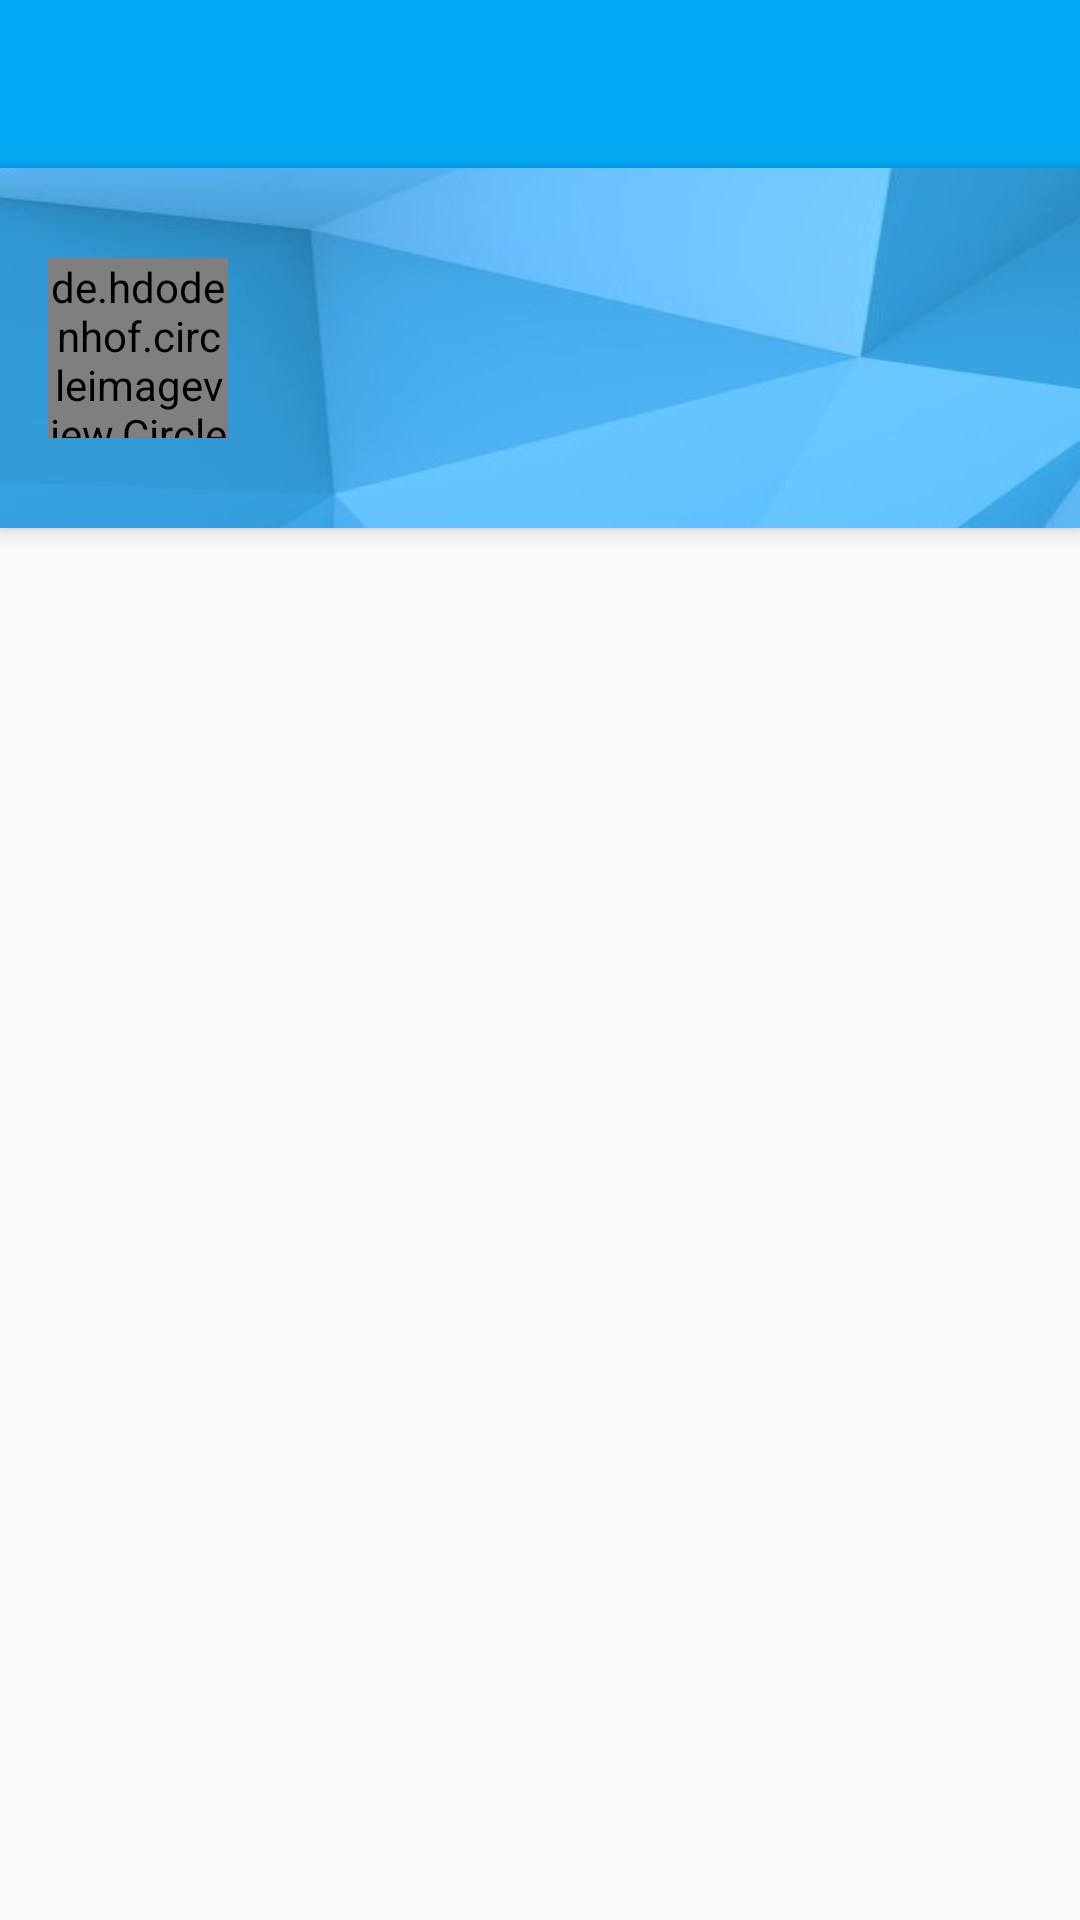

Write the Android layout XML for this screen, with the resource values it uses.
<!-- AndroidManifest.xml: application theme AppTheme -->
<!-- res/layout/activity_friend_audio_list.xml -->
<?xml version="1.0" encoding="utf-8"?>
<RelativeLayout xmlns:android="http://schemas.android.com/apk/res/android"
                xmlns:tools="http://schemas.android.com/tools"
                xmlns:app="http://schemas.android.com/apk/res-auto"
                android:orientation="vertical"
                android:layout_width="match_parent"
                android:layout_height="match_parent"
        >

    <android.support.v7.widget.Toolbar
            android:id="@+id/toolbar_friend_audio_activity"
            android:layout_height="56dp"
            android:layout_width="match_parent"
            android:minHeight="?attr/actionBarSize"
            android:background="@color/colorPrimary"
            app:theme="@style/ThemeOverlay.AppCompat.Dark.ActionBar"
            />

    <LinearLayout android:id="@+id/header"
                  android:layout_width="match_parent"
                  android:layout_height="120dp"
                  android:background="@drawable/blue_polygon2"
                  android:layout_below="@id/toolbar_friend_audio_activity"
                  android:elevation="4dp"
            >
        <de.hdodenhof.circleimageview.CircleImageView
                android:id="@+id/image_profile_photo"
                android:layout_width="@dimen/icon_large"
                android:layout_height="@dimen/icon_large"
                android:layout_marginLeft="@dimen/margin_normal"
                android:layout_gravity="center_vertical"
                android:src="@drawable/ic_launcher"
                android:layout_marginBottom="@dimen/margin_normal"
                android:layout_marginTop="@dimen/margin_normal"
                app:border_width="2dp"
                app:border_color="@color/colorText"
                tools:src="@drawable/ic_launcher"
                />

        <TextView
                android:id="@+id/text_profile_name"
                android:layout_width="wrap_content"
                android:layout_height="wrap_content"
                android:layout_gravity="center_vertical"
                android:layout_marginLeft="@dimen/margin_normal"
                android:textSize="@dimen/font_normal"
                android:textStyle="bold"
                tools:text="Антон Головин"
                android:textColor="@color/colorText"
                />
    </LinearLayout>

    <FrameLayout android:id="@+id/friend_audio_container"
                 android:layout_width="match_parent"
                 android:layout_height="wrap_content"
                 android:layout_below="@+id/header"
                 android:foreground="@drawable/shadow_toolbar"

    />

</RelativeLayout>
<!-- resources referenced by this layout -->
<resources>
  <color name="colorPrimary">#03A9F4</color>
  <color name="colorText">#FFFFFF</color>
  <dimen name="font_normal">16sp</dimen>
  <dimen name="icon_large">60dp</dimen>
  <dimen name="margin_normal">16dp</dimen>
  <!-- drawable blue_polygon2: jpg bitmap (drawable, 25882 bytes) -->
  <!-- drawable ic_launcher: png bitmap (mipmap-hdpi, 3726 bytes) -->
  <style name="AppTheme" parent="Theme.AppCompat.Light.NoActionBar">
          
          <item name="colorPrimary">@color/colorPrimary</item>
  
          
          <item name="colorPrimaryDark">@color/colorPrimaryDark</item>
  
          
          <item name="colorAccent">@color/colorAccent</item>
  
      </style>
  <color name="colorPrimaryDark">#0288D1</color>
  <color name="colorAccent">#FFFFFF</color>
</resources>
